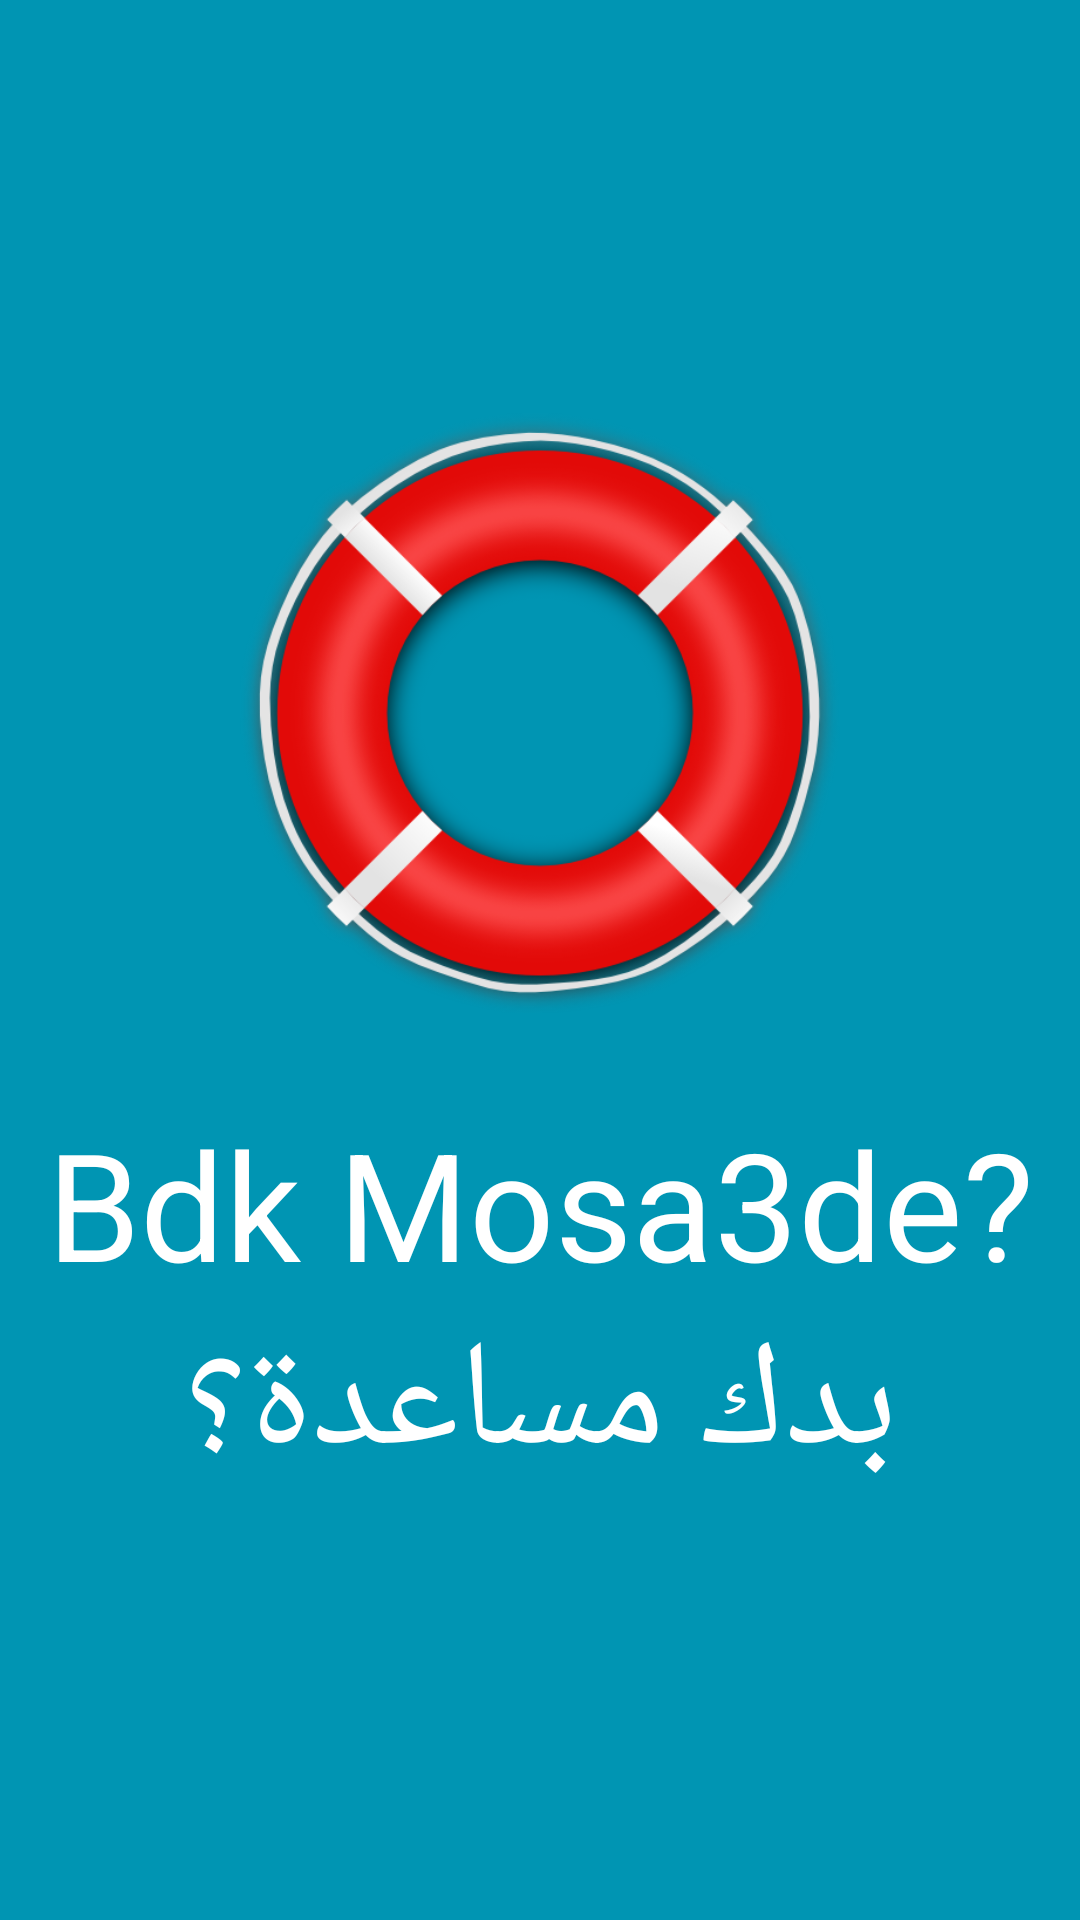

This screen was rendered from an Android layout file. Write that file and the resources it references.
<!-- AndroidManifest.xml: application theme BackgroundSync -->
<!-- res/layout/activity_splash.xml -->
<?xml version="1.0" encoding="utf-8"?>
<LinearLayout xmlns:android="http://schemas.android.com/apk/res/android"
    android:orientation="vertical" android:layout_width="match_parent"
    android:layout_height="match_parent"
    android:gravity="center"
    android:background="@color/background"
    android:textColor="@color/white"
    >

    <ImageView
        android:layout_width="200dp"
        android:layout_height="200dp"
        android:layout_marginBottom="30dp"
        android:src="@drawable/logo"/>

    <TextView
        style="@style/TextColor"
        android:id="@+id/needHelpAr"
        android:layout_width="match_parent"
        android:layout_height="wrap_content"
        android:gravity="center"
        android:text="Bdk Mosa3de?"
        android:textSize="50sp"
        />

    <TextView
        style="@style/TextColor"
        android:gravity="center"
        android:layout_width="match_parent"
        android:layout_height="wrap_content"
        android:text="بدك مساعدة؟"
        android:textSize="50sp"
        />

</LinearLayout>
<!-- resources referenced by this layout -->
<resources>
  <color name="background">#0095b3</color>
  <color name="white">#ffffff</color>
  <!-- drawable logo: png bitmap (drawable, 143500 bytes) -->
  <style name="TextColor">
          <item name="android:textColor">#ffffff</item>
      </style>
  <style name="BackgroundSync" parent="@style/Theme.AppCompat.Light.NoActionBar">
          <item name="android:windowBackground">@color/background</item>
      </style>
</resources>
